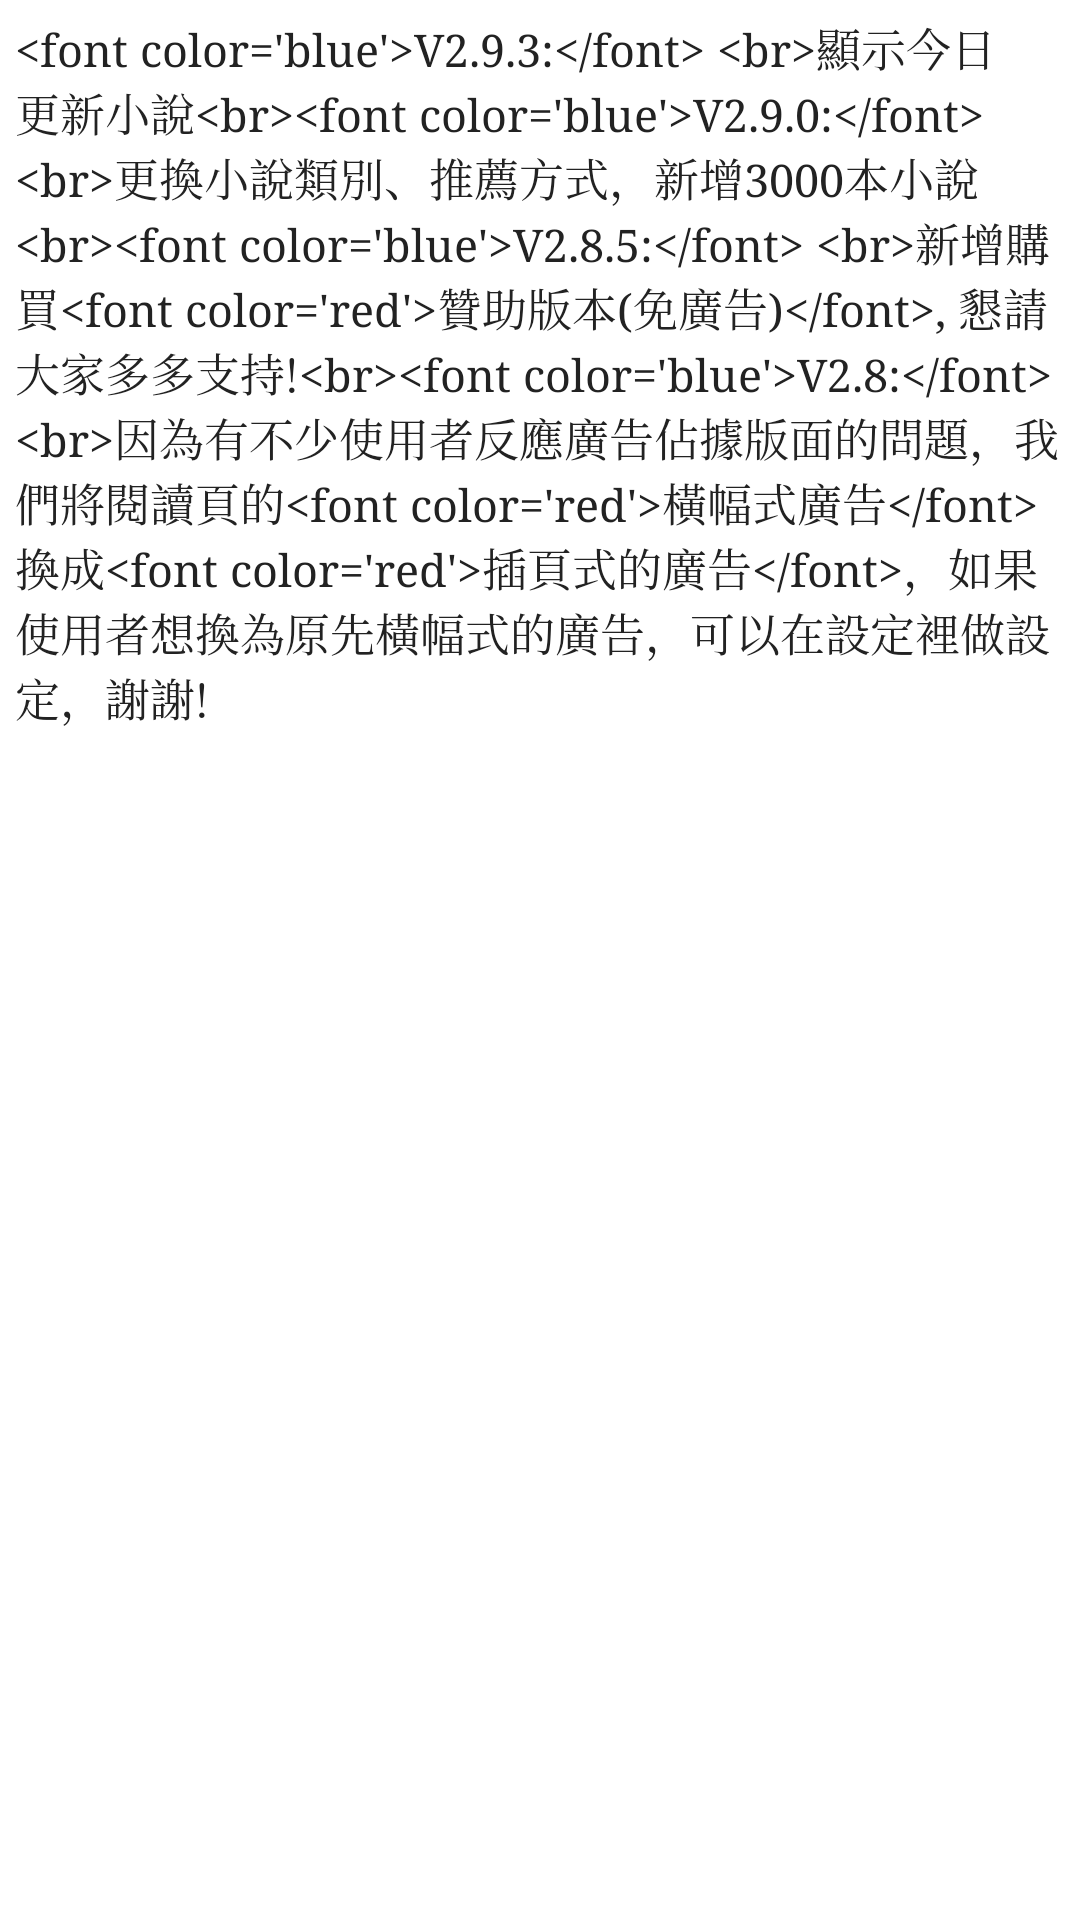

This screen was rendered from an Android layout file. Write that file and the resources it references.
<!-- AndroidManifest.xml: application theme Theme.AppCompat.Light -->
<!-- res/layout/dialog_update_info.xml -->
<?xml version="1.0" encoding="utf-8"?>
<LinearLayout xmlns:android="http://schemas.android.com/apk/res/android"
    android:layout_width="match_parent"
    android:layout_height="match_parent"
    android:orientation="vertical"
    android:background="@color/white" >
    
    <TextView
       android:id="@+id/author_tip"
       android:layout_width="wrap_content"
       android:layout_height="wrap_content"
       android:text="@string/update_info"
       android:textSize="15dp" 
       android:textColor="#222222"
       android:typeface="serif"
       android:layout_margin="5dp"
       >
     </TextView>
    

</LinearLayout>
<!-- resources referenced by this layout -->
<resources>
  <color name="white">#FFFFFF</color>
  <string name="update_info">&lt;font color=\'blue\'&gt;V2.9.3:&lt;/font&gt; &lt;br&gt;顯示今日更新小說&lt;br&gt;&lt;font color=\'blue\'&gt;V2.9.0:&lt;/font&gt; &lt;br&gt;更換小說類別、推薦方式，新增3000本小說&lt;br&gt;&lt;font color=\'blue\'&gt;V2.8.5:&lt;/font&gt; &lt;br&gt;新增購買&lt;font color=\'red\'&gt;贊助版本(免廣告)&lt;/font&gt;, 懇請大家多多支持!&lt;br&gt;&lt;font color=\'blue\'&gt;V2.8:&lt;/font&gt; &lt;br&gt;因為有不少使用者反應廣告佔據版面的問題，我們將閱讀頁的&lt;font color=\'red\'&gt;橫幅式廣告&lt;/font&gt;換成&lt;font color=\'red\'&gt;插頁式的廣告&lt;/font&gt;，如果使用者想換為原先橫幅式的廣告，可以在"設定"裡做設定，謝謝!</string>
</resources>
